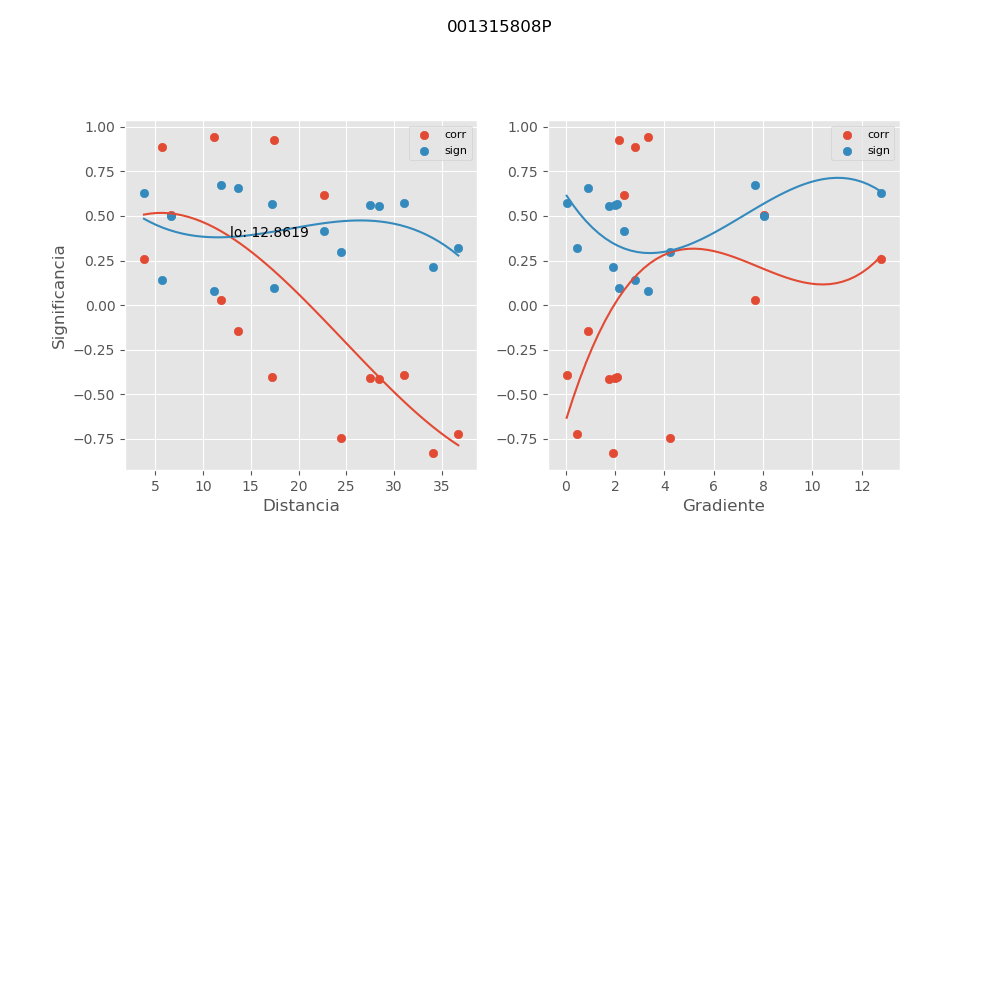

The table this chart was drawn from, first rows:
, mx_co, mx_di, mx_gr, mx_si
0, 0.9413, 11.12, 3.355, 0.07683
1, 0.8902, 5.733, 2.791, 0.14
2, 0.6195, 22.71, 2.352, 0.4156
3, -0.8289, 34.12, 1.931, 0.211
4, -0.7267, 36.74, 0.4704, 0.3183
5, 0.5064, 6.629, 8.041, 0.5015
6, 0.02766, 11.85, 7.656, 0.674
7, -0.7462, 24.42, 4.224, 0.299
8, -0.4102, 27.53, 1.983, 0.561
9, 0.9254, 17.4, 2.149, 0.0969
10, -0.414, 28.4, 1.756, 0.5589
11, -0.3926, 31.01, 0.04134, 0.5705
12, -0.1479, 13.67, 0.9126, 0.6597
13, -0.4036, 17.25, 2.094, 0.5646
14, 0.2579, 3.803, 12.78, 0.6296
